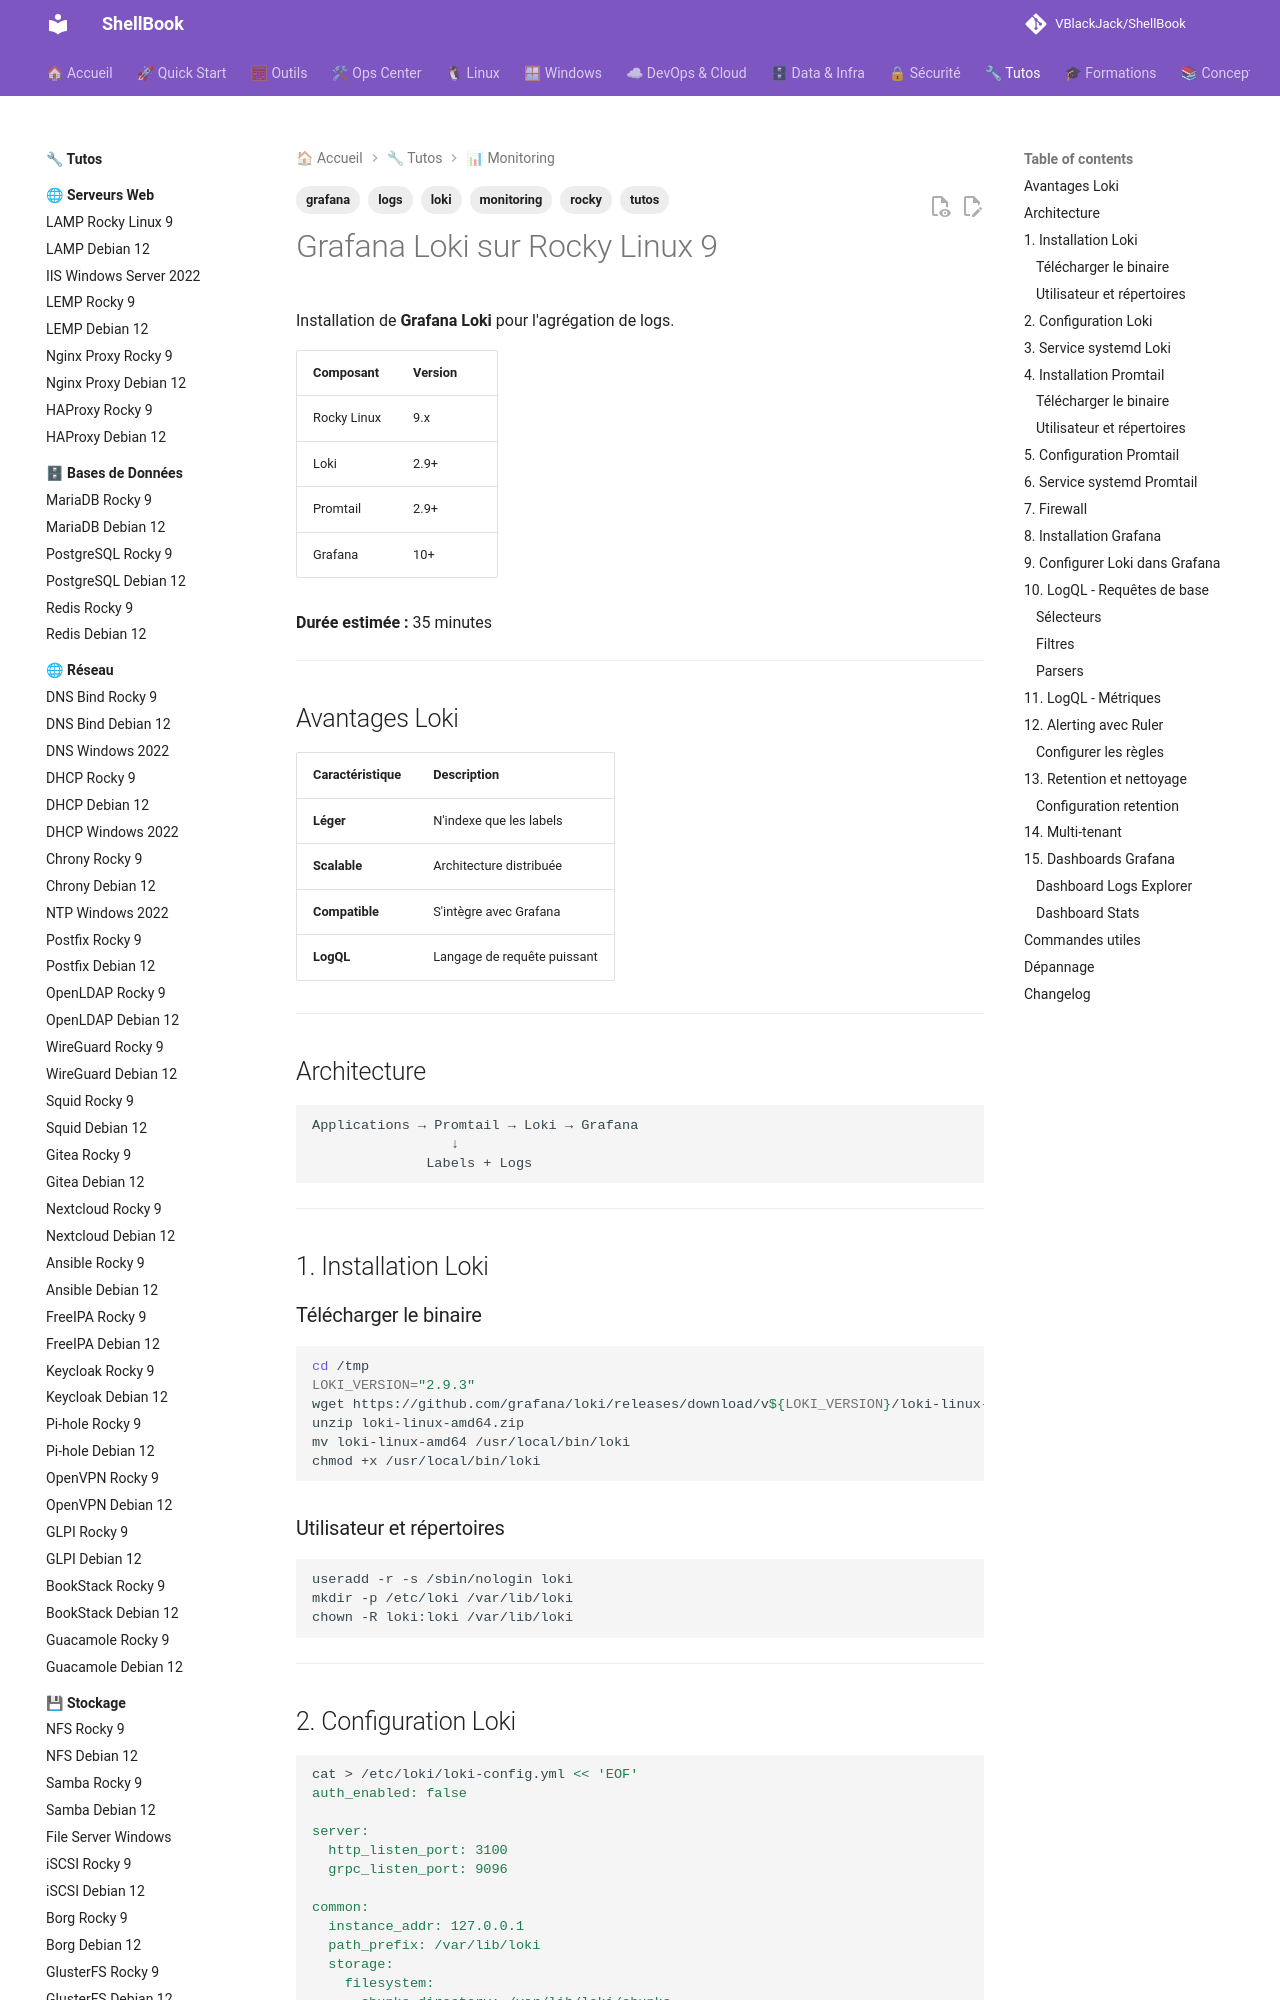

repository: VBlackJack/ShellBook · page: tutos/monitoring/loki-rocky9/index.html · generator: mkdocs

---
tags:
  - tutos
  - monitoring
  - loki
  - grafana
  - logs
  - rocky
---

# Grafana Loki sur Rocky Linux 9

Installation de **Grafana Loki** pour l'agrégation de logs.

| Composant | Version |
|-----------|---------|
| Rocky Linux | 9.x |
| Loki | 2.9+ |
| Promtail | 2.9+ |
| Grafana | 10+ |

**Durée estimée :** 35 minutes

---

## Avantages Loki

| Caractéristique | Description |
|-----------------|-------------|
| **Léger** | N'indexe que les labels |
| **Scalable** | Architecture distribuée |
| **Compatible** | S'intègre avec Grafana |
| **LogQL** | Langage de requête puissant |

---

## Architecture

```
Applications → Promtail → Loki → Grafana
                 ↓
              Labels + Logs
```

---

## 1. Installation Loki

### Télécharger le binaire

```bash
cd /tmp
LOKI_VERSION="2.9.3"
wget https://github.com/grafana/loki/releases/download/v${LOKI_VERSION}/loki-linux-amd64.zip
unzip loki-linux-amd64.zip
mv loki-linux-amd64 /usr/local/bin/loki
chmod +x /usr/local/bin/loki
```

### Utilisateur et répertoires

```bash
useradd -r -s /sbin/nologin loki
mkdir -p /etc/loki /var/lib/loki
chown -R loki:loki /var/lib/loki
```

---
